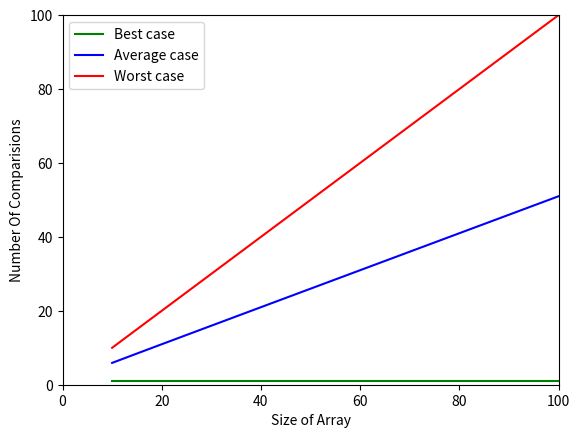

Recreate this plot in Python.
import matplotlib.pyplot as plt 
import numpy as np
import pandas as pd

n=[]

for i in range(10,101,5):
    n.append(i)
    
best_case=[]
average_case=[]
worst_case=[]
    
for size in n:
    arr=[];
    number_of_comprison=[];
    for i in range(1,size+1):
        arr.append(i)

    for key in range(1,size+2):
        count = 0;
        for i in arr:
            count+=1;
            if (i==key):
                break;
        number_of_comprison.append(count);
        
    best_case.append(number_of_comprison[0])
    average_case.append(sum(number_of_comprison)/(size+1))
    worst_case.append(number_of_comprison[size])

data = pd.DataFrame({
    "Size of array(n)":n,
    "Best case":best_case,
    "Average case":average_case,
    "Worst case":worst_case
})

data

plt.plot(n,best_case,color='green') 
plt.plot(n,average_case,color='blue')
plt.plot(n,worst_case,color='red') 
plt.xlim(0,100)
plt.ylim(0,100)
plt.ylabel('Number Of Comparisions') 
plt.xlabel('Size of Array') 
plt.legend(['Best case','Average case','Worst case'])
plt.show()